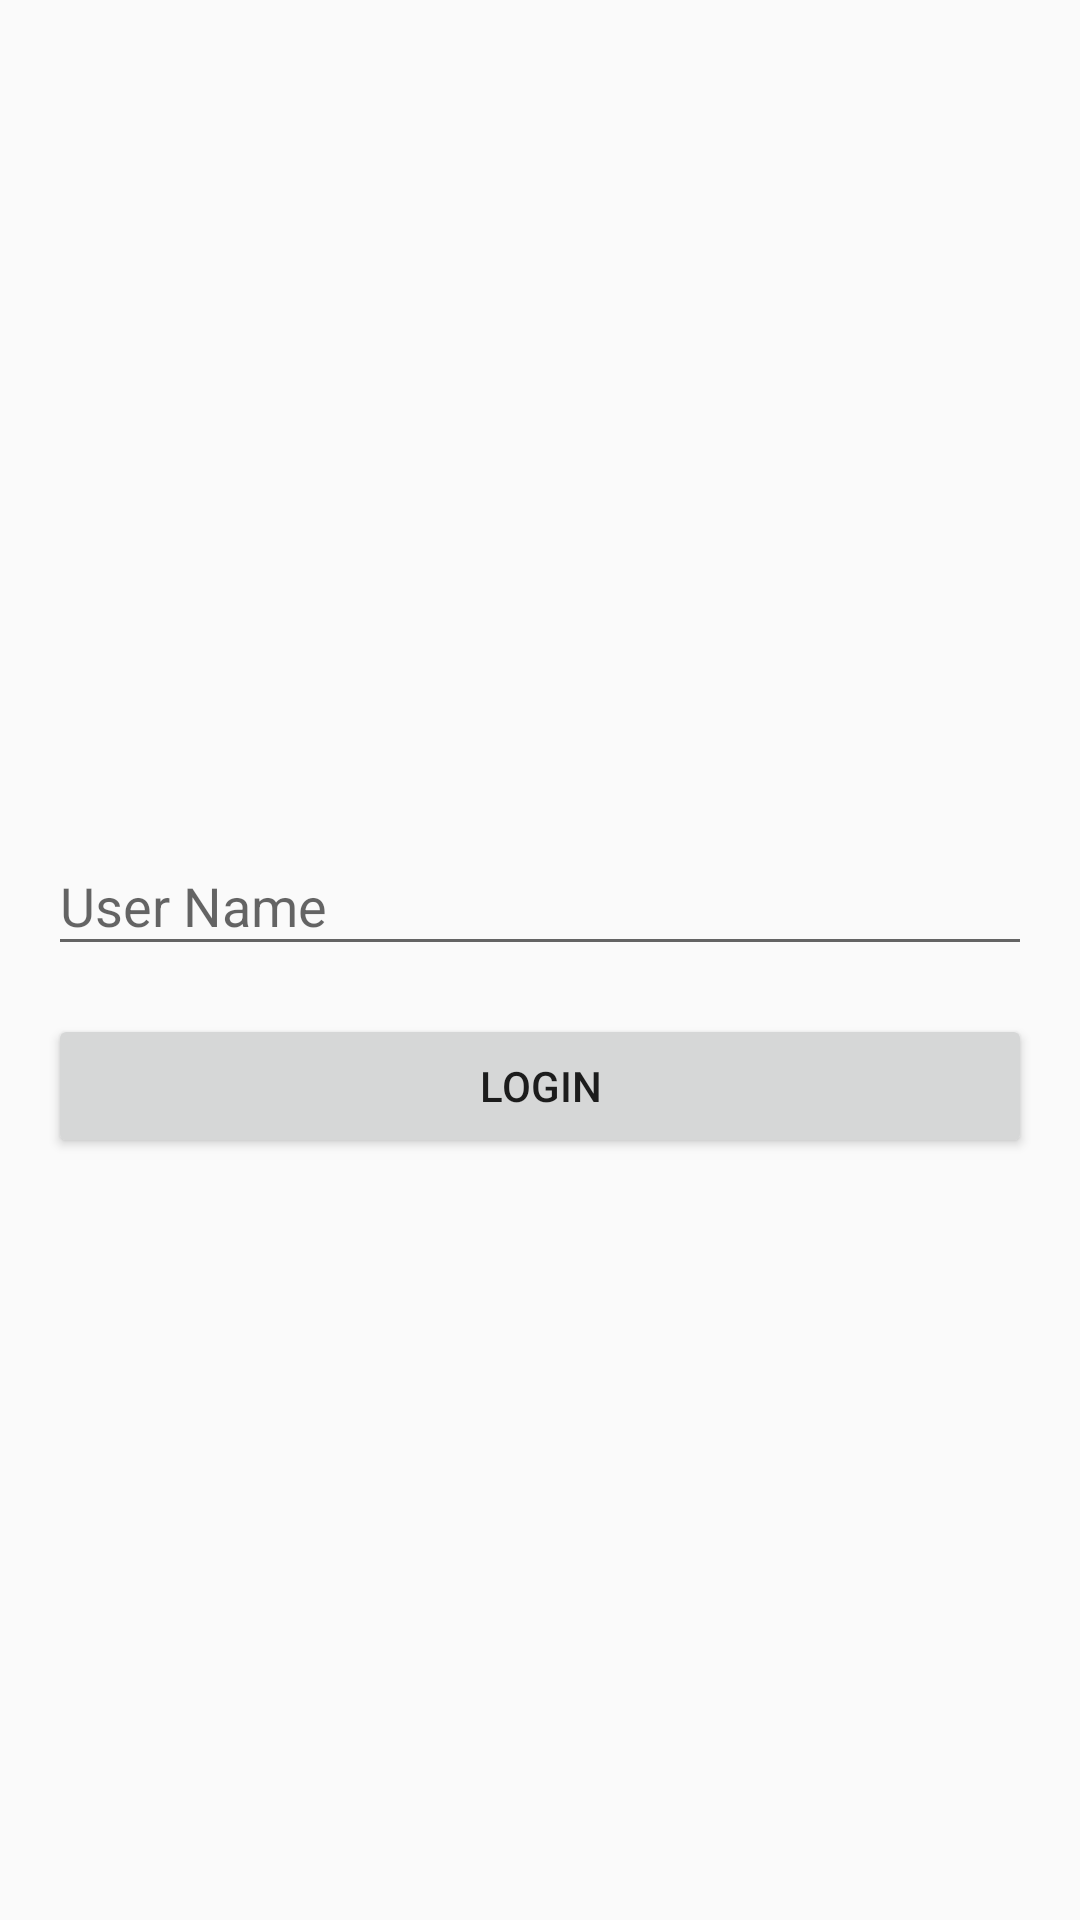

Layout XML and referenced resources for this Android screen:
<!-- AndroidManifest.xml: application theme AppTheme -->
<!-- res/layout/activity_login.xml -->
<?xml version="1.0" encoding="utf-8"?>
<LinearLayout xmlns:android="http://schemas.android.com/apk/res/android"
    xmlns:tools="http://schemas.android.com/tools"
    android:id="@+id/rootView"
    android:layout_width="match_parent"
    android:layout_height="match_parent"
    android:orientation="vertical"
    android:padding="16dp"
    tools:context=".screens.LoginActivity">

    <Space
        android:layout_width="match_parent"
        android:layout_height="0dp"
        android:layout_weight="1" />

    <com.google.android.material.textfield.TextInputLayout
        android:layout_width="match_parent"
        android:layout_height="wrap_content"
        android:layout_marginTop="16dp"
        android:layout_marginBottom="16dp">

        <com.google.android.material.textfield.TextInputEditText
            android:id="@+id/userEditText"
            android:layout_width="match_parent"
            android:layout_height="wrap_content"
            android:hint="@string/user_name"
            android:imeOptions="actionNext"
            android:inputType="textPersonName"
            android:maxLines="1" />

    </com.google.android.material.textfield.TextInputLayout>

    <Button
        android:id="@+id/loginButton"
        android:layout_width="match_parent"
        android:layout_height="wrap_content"
        android:text="@string/login" />

    <Space
        android:layout_width="match_parent"
        android:layout_height="0dp"
        android:layout_weight="1" />

</LinearLayout>
<!-- resources referenced by this layout -->
<resources>
  <string name="login">Login</string>
  <string name="user_name">User Name</string>
  <style name="AppTheme" parent="Theme.AppCompat.Light.DarkActionBar">
          
          <item name="colorPrimary">@color/colorPrimary</item>
          <item name="colorPrimaryDark">@color/colorPrimaryDark</item>
          <item name="colorAccent">@color/colorAccent</item>
      </style>
  <color name="colorPrimary">#008577</color>
  <color name="colorPrimaryDark">#00574B</color>
  <color name="colorAccent">#D81B60</color>
</resources>
